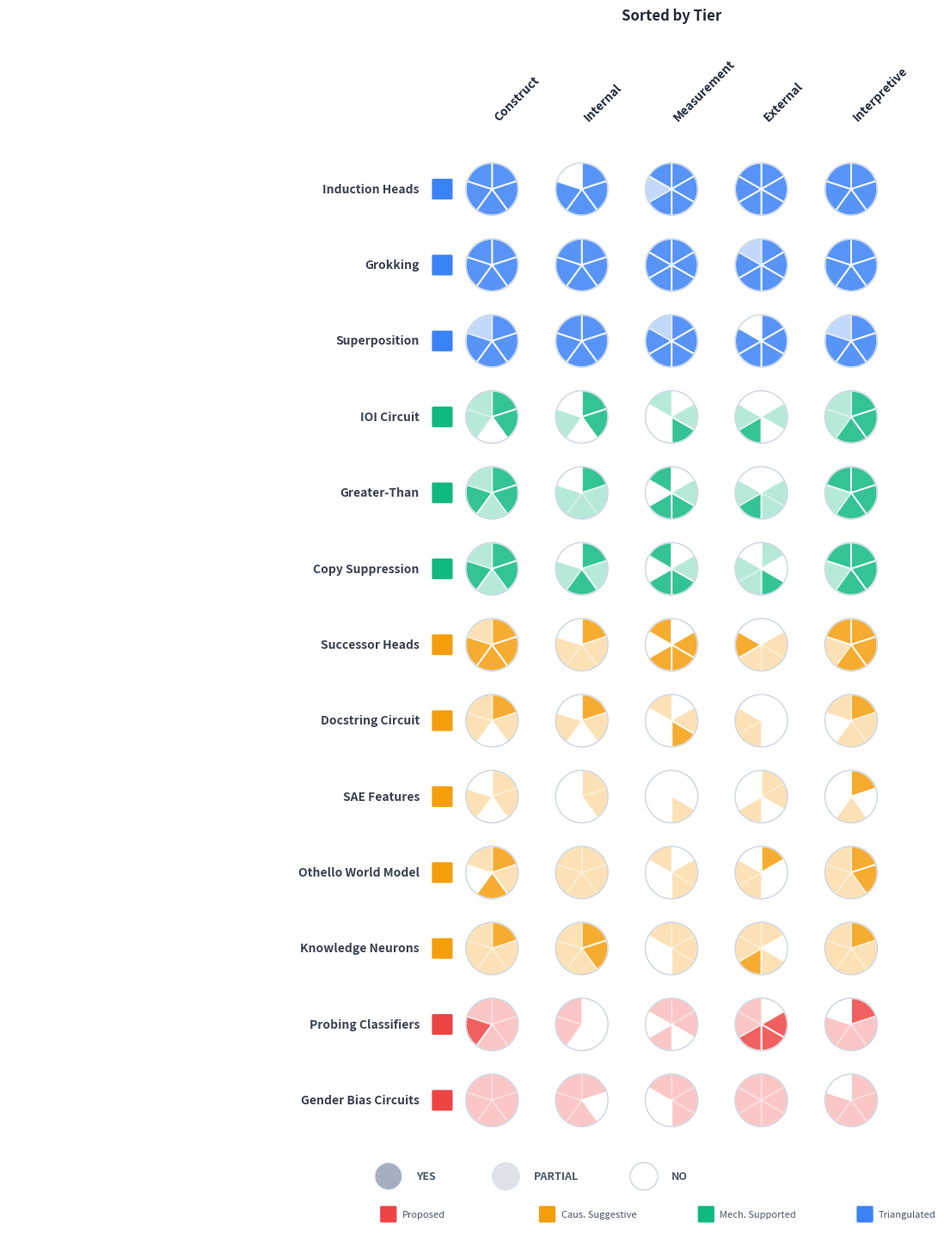
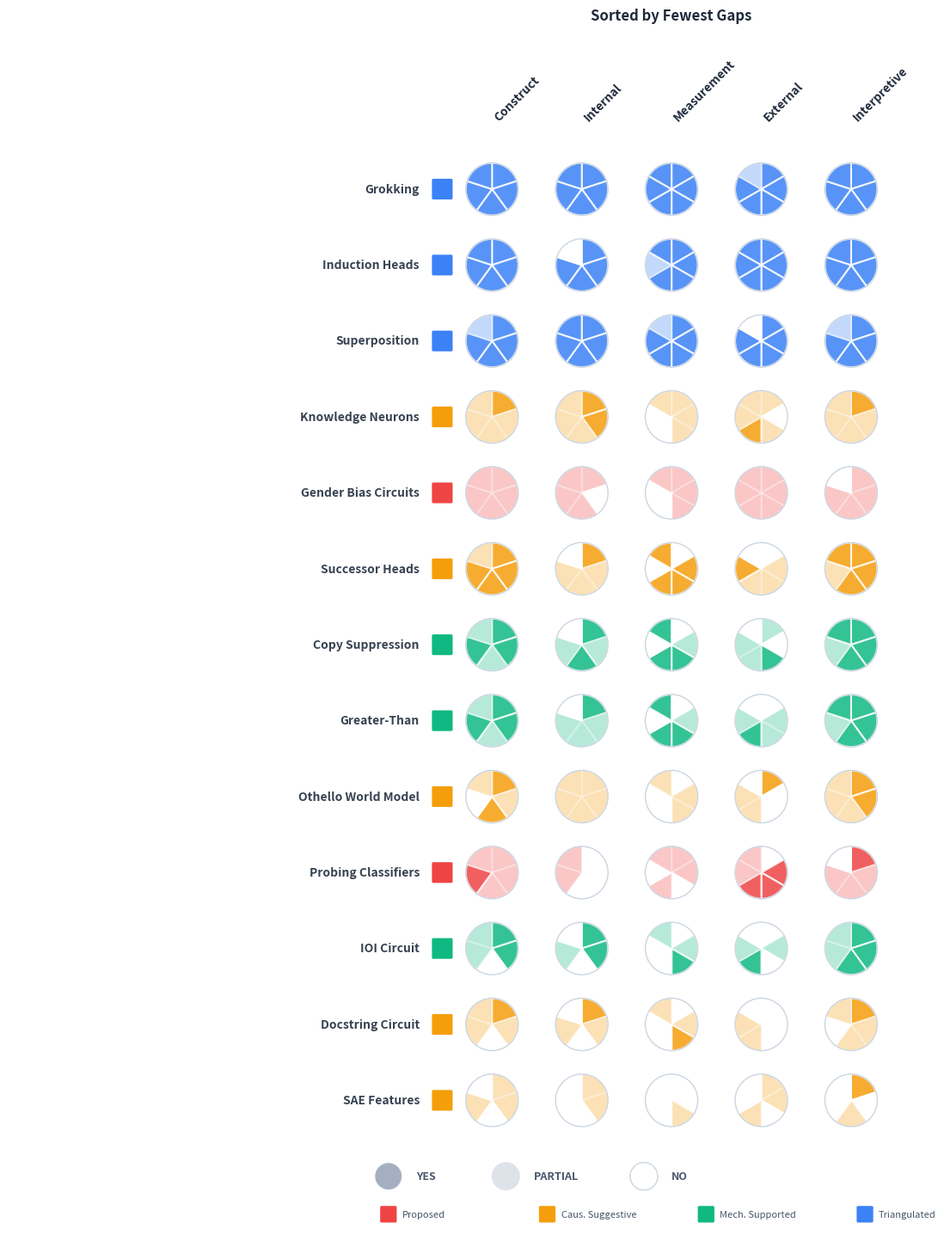
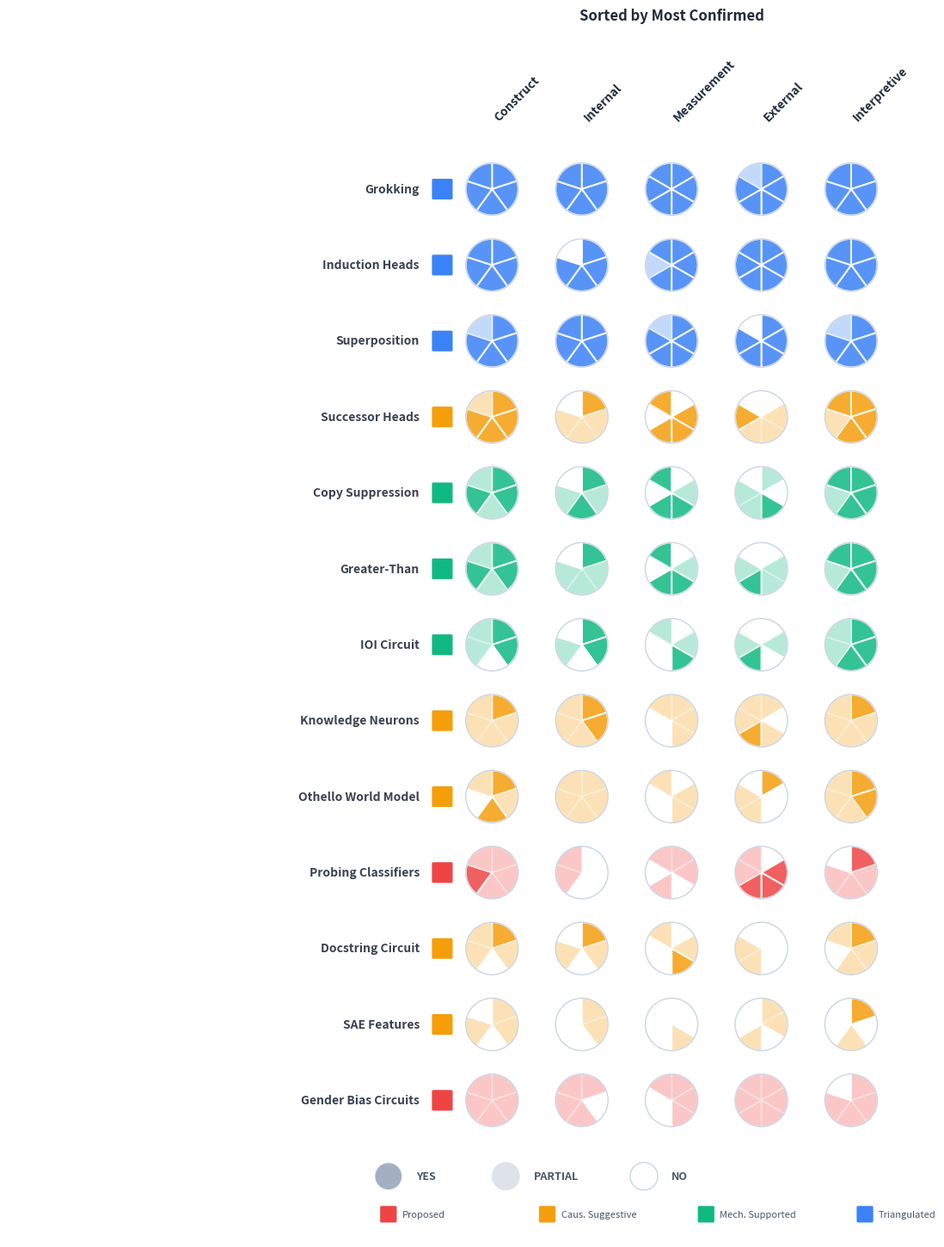

These figures' Python source, in order:
import matplotlib
matplotlib.use('Agg')
import matplotlib.pyplot as plt
import matplotlib.patches as mpatches
import numpy as np

criteria_raw = {
    "Induction Heads": {
        "C1":1,"C2":1,"C3":1,"C4":1,"C5":1,
        "I1":1,"I2":1,"I3":1,"I4":1,"I5":0,
        "M1":1,"M2":1,"M3":1,"M4":1,"M5":.5,"M6":1,
        "E1":1,"E2":1,"E3":1,"E4":1,"E5":1,"E6":1,
        "V1":1,"V2":1,"V3":1,"V4":1,"V5":1,
    },
    "Grokking": {
        "C1":1,"C2":1,"C3":1,"C4":1,"C5":1,
        "I1":1,"I2":1,"I3":1,"I4":1,"I5":1,
        "M1":1,"M2":1,"M3":1,"M4":1,"M5":1,"M6":1,
        "E1":1,"E2":1,"E3":1,"E4":1,"E5":1,"E6":.5,
        "V1":1,"V2":1,"V3":1,"V4":1,"V5":1,
    },
    "Superposition": {
        "C1":1,"C2":1,"C3":1,"C4":1,"C5":.5,
        "I1":1,"I2":1,"I3":1,"I4":1,"I5":1,
        "M1":1,"M2":1,"M3":1,"M4":1,"M5":1,"M6":.5,
        "E1":1,"E2":1,"E3":1,"E4":1,"E5":1,"E6":0,
        "V1":1,"V2":1,"V3":1,"V4":1,"V5":.5,
    },
    "IOI Circuit": {
        "C1":1,"C2":1,"C3":0,"C4":.5,"C5":.5,
        "I1":1,"I2":1,"I3":0,"I4":.5,"I5":0,
        "M1":0,"M2":.5,"M3":1,"M4":0,"M5":0,"M6":.5,
        "E1":0,"E2":.5,"E3":0,"E4":1,"E5":.5,"E6":0,
        "V1":1,"V2":1,"V3":1,"V4":.5,"V5":.5,
    },
    "Greater-Than": {
        "C1":1,"C2":1,"C3":.5,"C4":1,"C5":.5,
        "I1":1,"I2":.5,"I3":.5,"I4":.5,"I5":0,
        "M1":0,"M2":.5,"M3":1,"M4":1,"M5":0,"M6":1,
        "E1":0,"E2":.5,"E3":.5,"E4":1,"E5":.5,"E6":0,
        "V1":1,"V2":1,"V3":1,"V4":.5,"V5":1,
    },
    "Copy Suppression": {
        "C1":1,"C2":1,"C3":.5,"C4":1,"C5":.5,
        "I1":1,"I2":.5,"I3":1,"I4":.5,"I5":0,
        "M1":0,"M2":.5,"M3":1,"M4":1,"M5":0,"M6":1,
        "E1":.5,"E2":0,"E3":1,"E4":.5,"E5":.5,"E6":0,
        "V1":1,"V2":1,"V3":1,"V4":.5,"V5":1,
    },
    "Successor Heads": {
        "C1":1,"C2":1,"C3":1,"C4":1,"C5":.5,
        "I1":1,"I2":.5,"I3":.5,"I4":.5,"I5":0,
        "M1":0,"M2":1,"M3":1,"M4":1,"M5":0,"M6":1,
        "E1":0,"E2":.5,"E3":.5,"E4":.5,"E5":1,"E6":0,
        "V1":1,"V2":1,"V3":1,"V4":.5,"V5":1,
    },
    "Docstring Circuit": {
        "C1":1,"C2":.5,"C3":0,"C4":.5,"C5":.5,
        "I1":1,"I2":.5,"I3":0,"I4":.5,"I5":0,
        "M1":0,"M2":.5,"M3":1,"M4":0,"M5":0,"M6":.5,
        "E1":0,"E2":0,"E3":0,"E4":.5,"E5":.5,"E6":0,
        "V1":1,"V2":.5,"V3":.5,"V4":0,"V5":.5,
    },
    "SAE Features": {
        "C1":.5,"C2":.5,"C3":0,"C4":.5,"C5":0,
        "I1":.5,"I2":.5,"I3":0,"I4":0,"I5":0,
        "M1":0,"M2":0,"M3":.5,"M4":0,"M5":0,"M6":0,
        "E1":.5,"E2":.5,"E3":0,"E4":.5,"E5":0,"E6":0,
        "V1":1,"V2":0,"V3":.5,"V4":0,"V5":0,
    },
    "Othello World Model": {
        "C1":1,"C2":.5,"C3":1,"C4":0,"C5":.5,
        "I1":.5,"I2":.5,"I3":.5,"I4":.5,"I5":.5,
        "M1":0,"M2":.5,"M3":.5,"M4":0,"M5":0,"M6":.5,
        "E1":1,"E2":0,"E3":0,"E4":.5,"E5":.5,"E6":0,
        "V1":1,"V2":1,"V3":.5,"V4":.5,"V5":.5,
    },
    "Knowledge Neurons": {
        "C1":1,"C2":.5,"C3":.5,"C4":.5,"C5":.5,
        "I1":1,"I2":1,"I3":.5,"I4":.5,"I5":.5,
        "M1":.5,"M2":.5,"M3":.5,"M4":0,"M5":0,"M6":.5,
        "E1":.5,"E2":0,"E3":.5,"E4":1,"E5":.5,"E6":.5,
        "V1":1,"V2":.5,"V3":.5,"V4":.5,"V5":.5,
    },
    "Probing Classifiers": {
        "C1":.5,"C2":.5,"C3":.5,"C4":1,"C5":.5,
        "I1":0,"I2":0,"I3":0,"I4":.5,"I5":.5,
        "M1":.5,"M2":.5,"M3":0,"M4":.5,"M5":0,"M6":.5,
        "E1":0,"E2":1,"E3":1,"E4":1,"E5":.5,"E6":.5,
        "V1":1,"V2":.5,"V3":.5,"V4":.5,"V5":0,
    },
    "Gender Bias Circuits": {
        "C1":.5,"C2":.5,"C3":.5,"C4":.5,"C5":.5,
        "I1":.5,"I2":0,"I3":.5,"I4":.5,"I5":.5,
        "M1":.5,"M2":.5,"M3":.5,"M4":0,"M5":0,"M6":.5,
        "E1":.5,"E2":.5,"E3":.5,"E4":.5,"E5":.5,"E6":.5,
        "V1":.5,"V2":.5,"V3":.5,"V4":.5,"V5":0,
    },
}

tier_map = {
    "Induction Heads": "Triangulated", "Grokking": "Triangulated",
    "Superposition": "Triangulated", "IOI Circuit": "Mech. Supported",
    "Greater-Than": "Mech. Supported", "Copy Suppression": "Mech. Supported",
    "Successor Heads": "Caus. Suggestive", "Docstring Circuit": "Caus. Suggestive",
    "SAE Features": "Caus. Suggestive", "Othello World Model": "Caus. Suggestive",
    "Knowledge Neurons": "Caus. Suggestive", "Probing Classifiers": "Proposed",
    "Gender Bias Circuits": "Proposed",
}
tier_colors = {
    "Proposed": "#ef4444", "Caus. Suggestive": "#f59e0b",
    "Mech. Supported": "#10b981", "Triangulated": "#3b82f6",
}
tier_rank = {"Triangulated": 0, "Mech. Supported": 1, "Caus. Suggestive": 2, "Proposed": 3}

dim_criteria = [
    ["C1","C2","C3","C4","C5"], ["I1","I2","I3","I4","I5"],
    ["M1","M2","M3","M4","M5","M6"], ["E1","E2","E3","E4","E5","E6"],
    ["V1","V2","V3","V4","V5"],
]
dim_names = ["Construct", "Internal", "Measurement", "External", "Interpretive"]

# Compute counts
stats = {}
for name, cdata in criteria_raw.items():
    yes_c = sum(1 for v in cdata.values() if v == 1)
    no_c = sum(1 for v in cdata.values() if v == 0)
    stats[name] = (yes_c, no_c)

# 3 sort orders
tier_order = ["Induction Heads","Grokking","Superposition","IOI Circuit",
              "Greater-Than","Copy Suppression","Successor Heads",
              "Docstring Circuit","SAE Features","Othello World Model",
              "Knowledge Neurons","Probing Classifiers","Gender Bias Circuits"]

coverage_order = sorted(criteria_raw.keys(), key=lambda n: (stats[n][1], -stats[n][0]))
yes_order = sorted(criteria_raw.keys(), key=lambda n: (-stats[n][0], stats[n][1]))

sorts = [
    ("fig_harvey_sort_tier.png", tier_order, "Sorted by Tier"),
    ("fig_harvey_sort_coverage.png", coverage_order, "Sorted by Fewest Gaps"),
    ("fig_harvey_sort_confirmed.png", yes_order, "Sorted by Most Confirmed"),
]

for fname, order, title in sorts:
    n_rows = len(order)
    col_spacing = 1.3
    row_spacing = 1.1
    radius = 0.38

    fig_w = 11
    fig_h = n_rows * row_spacing + 3.0
    fig, ax = plt.subplots(figsize=(fig_w, fig_h))
    ax.set_xlim(-7.0, (5 - 1) * col_spacing + radius + 0.5)
    ax.set_ylim(-2.0, n_rows * row_spacing + 1.5)
    ax.set_aspect('equal')
    ax.axis('off')

    # Title
    ax.text((4 * col_spacing) / 2, n_rows * row_spacing + 1.3, title,
            fontsize=12, fontweight='bold', ha='center', va='bottom', color='#1e293b')

    for j, dim in enumerate(dim_names):
        cx = j * col_spacing
        header_y = n_rows * row_spacing - 0.15
        ax.text(cx, header_y, dim, fontsize=10, fontweight='bold', color='#1e293b',
                ha='left', va='bottom', rotation=45)

    for i, name in enumerate(order):
        tier = tier_map[name]
        y = (n_rows - 1 - i) * row_spacing
        fill_color = tier_colors[tier]
        cdata = criteria_raw[name]

        square_x = -0.85
        ax.add_patch(mpatches.FancyBboxPatch(
            (square_x, y - 0.13), 0.26, 0.26,
            boxstyle='round,pad=0.02', facecolor=fill_color, edgecolor='none'))
        ax.text(square_x - 0.2, y, name, fontsize=10, ha='right', va='center',
                fontweight='bold', color='#374151', fontstyle='italic')

        for dim in range(5):
            cx = dim * col_spacing
            keys = dim_criteria[dim]
            n_crit = len(keys)
            angle_span = 360 / n_crit
            for seg, ckey in enumerate(keys):
                theta1 = 90 - (seg + 1) * angle_span
                theta2 = 90 - seg * angle_span
                val = cdata[ckey]
                if val == 1:
                    fc, alpha = fill_color, 0.85
                elif val == 0.5:
                    fc, alpha = fill_color, 0.3
                else:
                    fc, alpha = 'white', 1.0
                wedge = mpatches.Wedge((cx, y), radius, theta1, theta2,
                                        facecolor=fc, edgecolor='white',
                                        linewidth=1.5, alpha=alpha)
                ax.add_patch(wedge)
            circle = plt.Circle((cx, y), radius, facecolor='none',
                                  edgecolor='#cbd5e1', linewidth=1.0)
            ax.add_patch(circle)

    ly = -1.1
    ax.add_patch(mpatches.Wedge((-1.5, ly), 0.2, 0, 360,
                 facecolor='#94a3b8', alpha=0.85, edgecolor='white', linewidth=1))
    ax.text(-1.1, ly, 'YES', fontsize=9, va='center', color='#475569', fontweight='bold')
    ax.add_patch(mpatches.Wedge((0.2, ly), 0.2, 0, 360,
                 facecolor='#94a3b8', alpha=0.3, edgecolor='#cbd5e1', linewidth=1))
    ax.text(0.6, ly, 'PARTIAL', fontsize=9, va='center', color='#475569', fontweight='bold')
    ax.add_patch(plt.Circle((2.2, ly), 0.2,
                 facecolor='white', edgecolor='#cbd5e1', linewidth=1))
    ax.text(2.6, ly, 'NO', fontsize=9, va='center', color='#475569', fontweight='bold')

    ty = ly - 0.55
    tiers = [("Proposed","#ef4444"), ("Caus. Suggestive","#f59e0b"),
             ("Mech. Supported","#10b981"), ("Triangulated","#3b82f6")]
    for idx, (tname, tcol) in enumerate(tiers):
        tx = -1.5 + idx * 2.3
        ax.add_patch(mpatches.FancyBboxPatch(
            (tx - 0.1, ty - 0.1), 0.2, 0.2,
            boxstyle='round,pad=0.02', facecolor=tcol, edgecolor='none'))
        ax.text(tx + 0.2, ty, tname, fontsize=8, va='center', color='#475569')

    plt.tight_layout(pad=0.5)
    plt.savefig(fname, dpi=200, bbox_inches='tight', facecolor='white')
    print(f'saved {fname}')
    plt.close()
